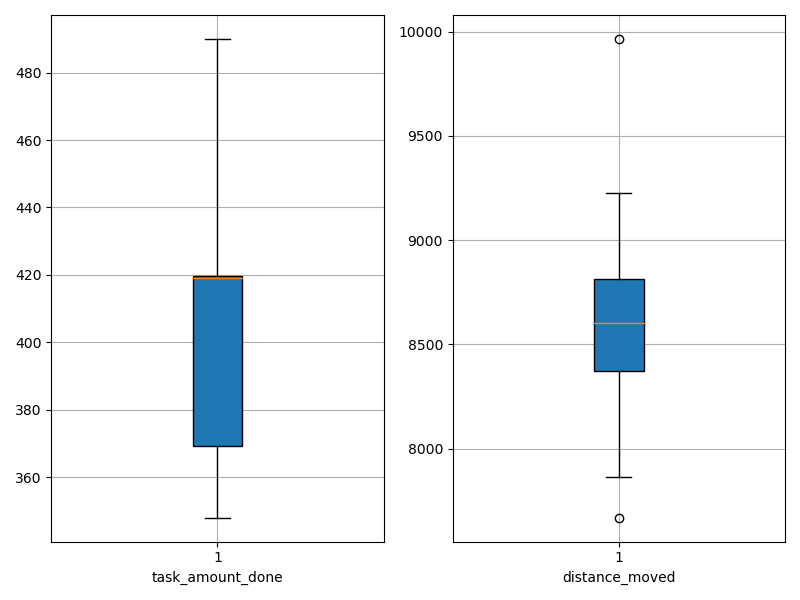

Data behind this chart, as committed beside it:
agent_id, task_amount_done, distance_moved
0, 353.0, 7669
1, 419.0, 8389
2, 348.0, 7863
3, 490.0, 8369
4, 351.0, 8757
5, 419.0, 8606
6, 418.0, 9964
7, 419.0, 8600
8, 423.0, 9224
9, 420.0, 8833
